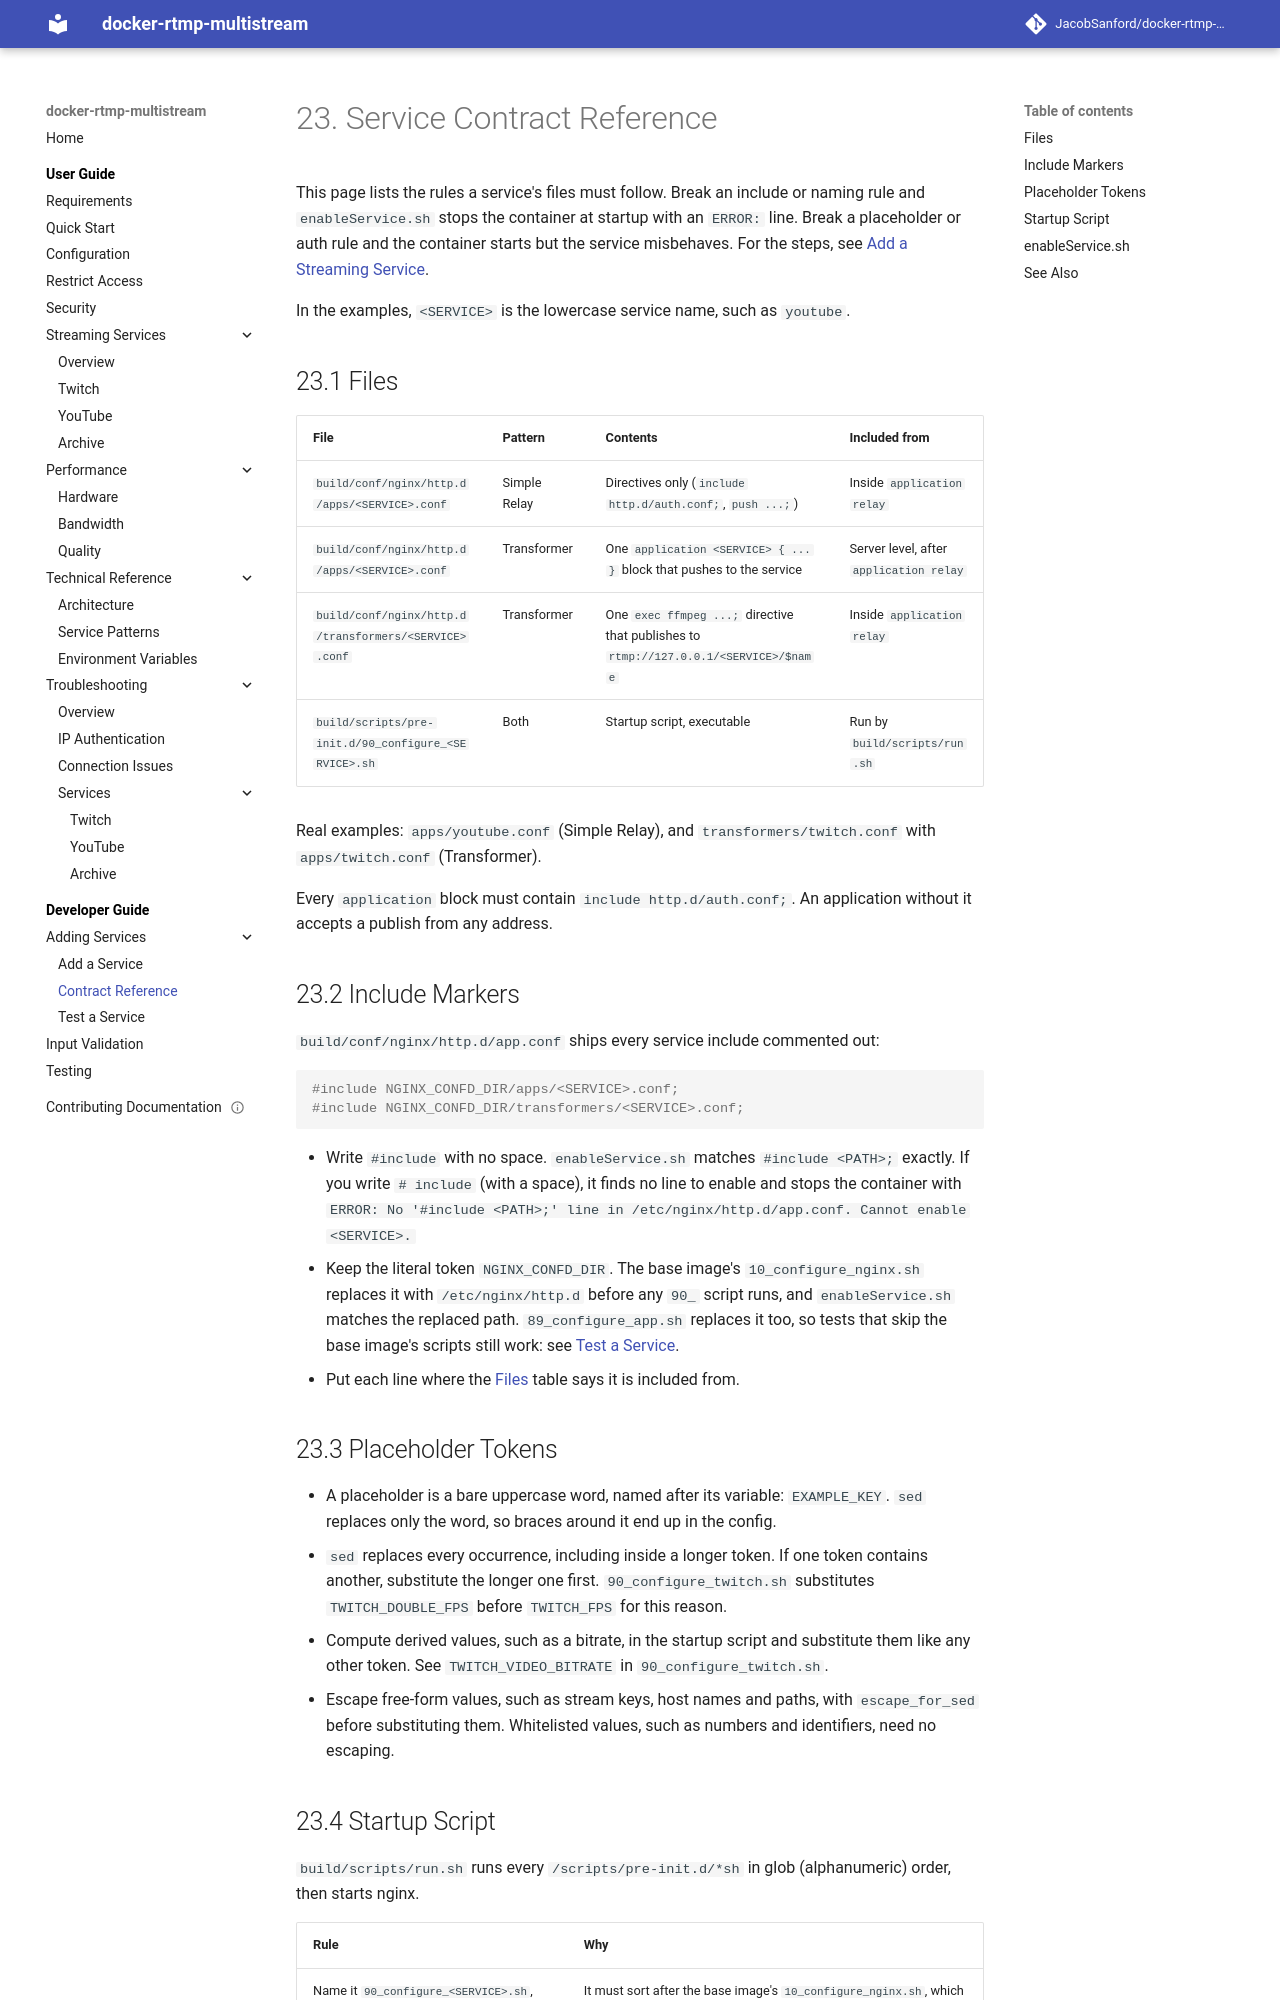

repository: JacobSanford/docker-rtmp-multistream · page: 1.x/developer/adding-services/configuration/index.html · generator: mkdocs

---
title: Service Contract Reference
description: The rules a service's config files, include lines and startup script must follow
audience: developers
doc_type: reference
tags: [development, configuration, nginx, services]
lastReviewed: 2026-09-29
version: 1.x
---

# Service Contract Reference

This page lists the rules a service's files must follow. Break an include or naming rule and `enableService.sh` stops the container at startup with an `ERROR:` line. Break a placeholder or auth rule and the container starts but the service misbehaves. For the steps, see [Add a Streaming Service](overview.md).

In the examples, `<SERVICE>` is the lowercase service name, such as `youtube`.

## Files

| File | Pattern | Contents | Included from |
|---|---|---|---|
| `build/conf/nginx/http.d/apps/<SERVICE>.conf` | Simple Relay | Directives only (`include http.d/auth.conf;`, `push ...;`) | Inside `application relay` |
| `build/conf/nginx/http.d/apps/<SERVICE>.conf` | Transformer | One `application <SERVICE> { ... }` block that pushes to the service | Server level, after `application relay` |
| `build/conf/nginx/http.d/transformers/<SERVICE>.conf` | Transformer | One `exec ffmpeg ...;` directive that publishes to `rtmp://127.0.0.1/<SERVICE>/$name` | Inside `application relay` |
| `build/scripts/pre-init.d/90_configure_<SERVICE>.sh` | Both | Startup script, executable | Run by `build/scripts/run.sh` |

Real examples: `apps/youtube.conf` (Simple Relay), and `transformers/twitch.conf` with `apps/twitch.conf` (Transformer).

Every `application` block must contain `include http.d/auth.conf;`. An application without it accepts a publish from any address.

## Include Markers

`build/conf/nginx/http.d/app.conf` ships every service include commented out:

```nginx
#include NGINX_CONFD_DIR/apps/<SERVICE>.conf;
#include NGINX_CONFD_DIR/transformers/<SERVICE>.conf;
```

- Write `#include` with no space. `enableService.sh` matches `#include <PATH>;` exactly. If you write `# include` (with a space), it finds no line to enable and stops the container with `ERROR: No '#include <PATH>;' line in /etc/nginx/http.d/app.conf. Cannot enable <SERVICE>.`
- Keep the literal token `NGINX_CONFD_DIR`. The base image's `10_configure_nginx.sh` replaces it with `/etc/nginx/http.d` before any `90_` script runs, and `enableService.sh` matches the replaced path. `89_configure_app.sh` replaces it too, so tests that skip the base image's scripts still work: see [Test a Service](testing.md#add-unit-tests).
- Put each line where the [Files](#files) table says it is included from.

## Placeholder Tokens

- A placeholder is a bare uppercase word, named after its variable: `EXAMPLE_KEY`. `sed` replaces only the word, so braces around it end up in the config.
- `sed` replaces every occurrence, including inside a longer token. If one token contains another, substitute the longer one first. `90_configure_twitch.sh` substitutes `TWITCH_DOUBLE_FPS` before `TWITCH_FPS` for this reason.
- Compute derived values, such as a bitrate, in the startup script and substitute them like any other token. See `TWITCH_VIDEO_BITRATE` in `90_configure_twitch.sh`.
- Escape free-form values, such as stream keys, host names and paths, with `escape_for_sed` before substituting them. Whitelisted values, such as numbers and identifiers, need no escaping.
